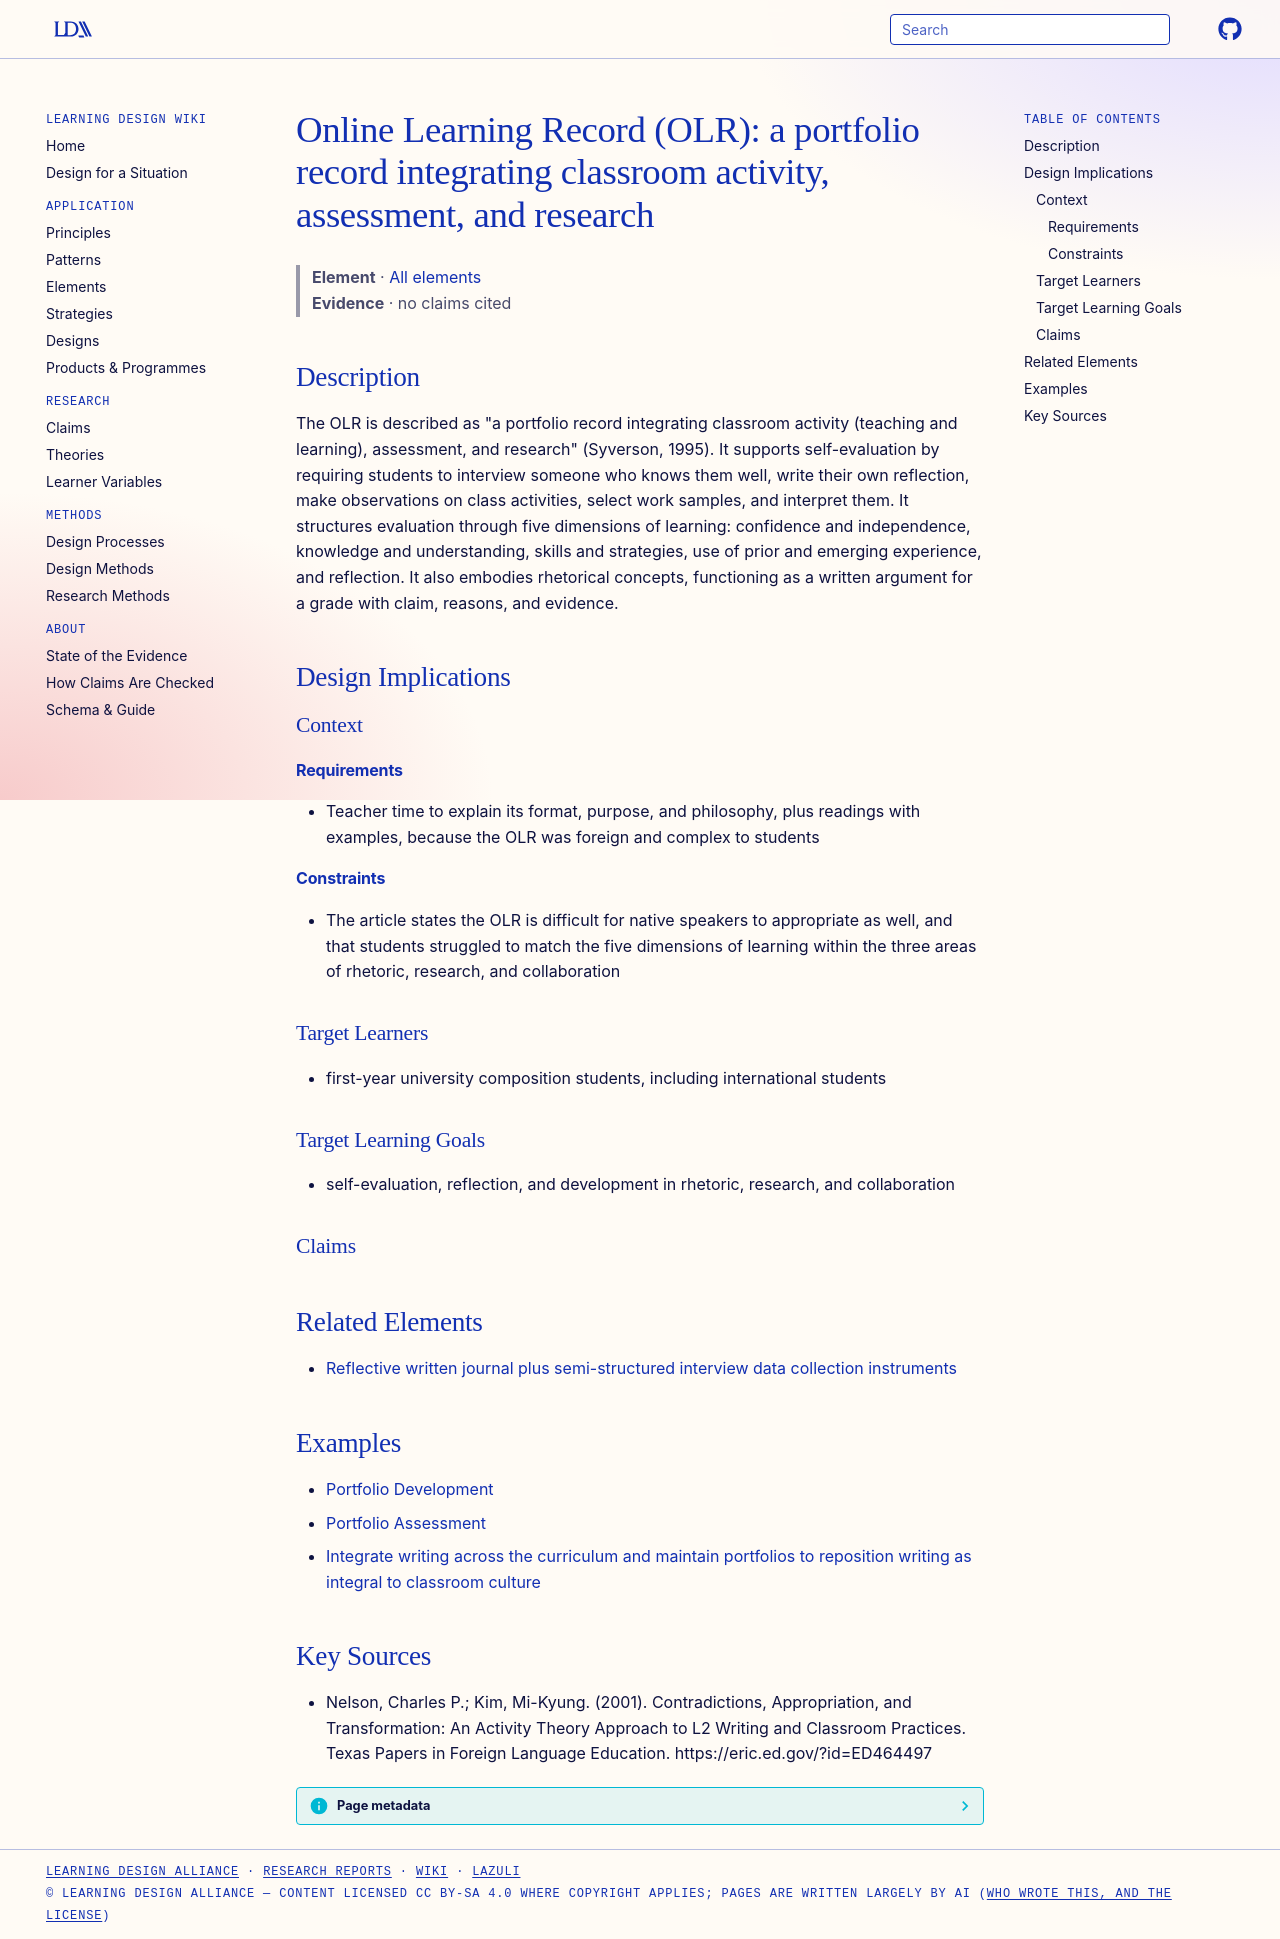

repository: Learning-Design-Alliance/learning-wiki · page: elements/online-learning-record-olr/index.html · generator: mkdocs

---
type: element
id: online-learning-record-olr
title: "Online Learning Record (OLR): a portfolio record integrating classroom activity, assessment, and research"
description: "The OLR is described as \"a portfolio record integrating classroom activity (teaching and learning), assessment, and research\" (Syverson, 1995)."
canonical: true
status: review
generated:
  by: claude/unspecified
  at: 2026-09-25
sources:
  - id: nelson-2001
    resource: "https://eric.ed.gov/?id=ED464497"
    title: "Nelson, Charles P.; Kim, Mi-Kyung. (2001). Contradictions, Appropriation, and Transformation: An Activity Theory Approach to L2 Writing and Classroom Practices. Texas Papers in Foreign Language Education. https://eric.ed.gov/?id=ED464497"
    author: Nelson, Charles P.; Kim, Mi-Kyung
---

# Online Learning Record (OLR): a portfolio record integrating classroom activity, assessment, and research

> **Element** · [All elements](index.md)
> **Evidence** · no claims cited

## Description
The OLR is described as "a portfolio record integrating classroom activity (teaching and learning), assessment, and research" (Syverson, 1995). It supports self-evaluation by requiring students to interview someone who knows them well, write their own reflection, make observations on class activities, select work samples, and interpret them. It structures evaluation through five dimensions of learning: confidence and independence, knowledge and understanding, skills and strategies, use of prior and emerging experience, and reflection. It also embodies rhetorical concepts, functioning as a written argument for a grade with claim, reasons, and evidence.

## Design Implications

### Context
#### Requirements
- Teacher time to explain its format, purpose, and philosophy, plus readings with examples, because the OLR was foreign and complex to students
#### Constraints
- The article states the OLR is difficult for native speakers to appropriate as well, and that students struggled to match the five dimensions of learning within the three areas of rhetoric, research, and collaboration

### Target Learners
- first-year university composition students, including international students

### Target Learning Goals
- self-evaluation, reflection, and development in rhetoric, research, and collaboration

### Claims
<!-- Claims bearing on this element, each a link to a claim page followed by its evidence tag, e.g. [+M] -->

## Related Elements

- [Reflective written journal plus semi-structured interview data collection instruments](reflective-journal-interview-flca-instruments.md)

## Examples

- [Portfolio Development](../strategies/portfolio_development.md)
- [Portfolio Assessment](../strategies/portfolio-assessment.md)
- [Integrate writing across the curriculum and maintain portfolios to reposition writing as integral to classroom culture](../strategies/integrate-writing-across-curriculum-portfolios.md)

## Key Sources
- Nelson, Charles P.; Kim, Mi-Kyung. (2001). Contradictions, Appropriation, and Transformation: An Activity Theory Approach to L2 Writing and Classroom Practices. Texas Papers in Foreign Language Education. https://eric.ed.gov/?id=ED464497
